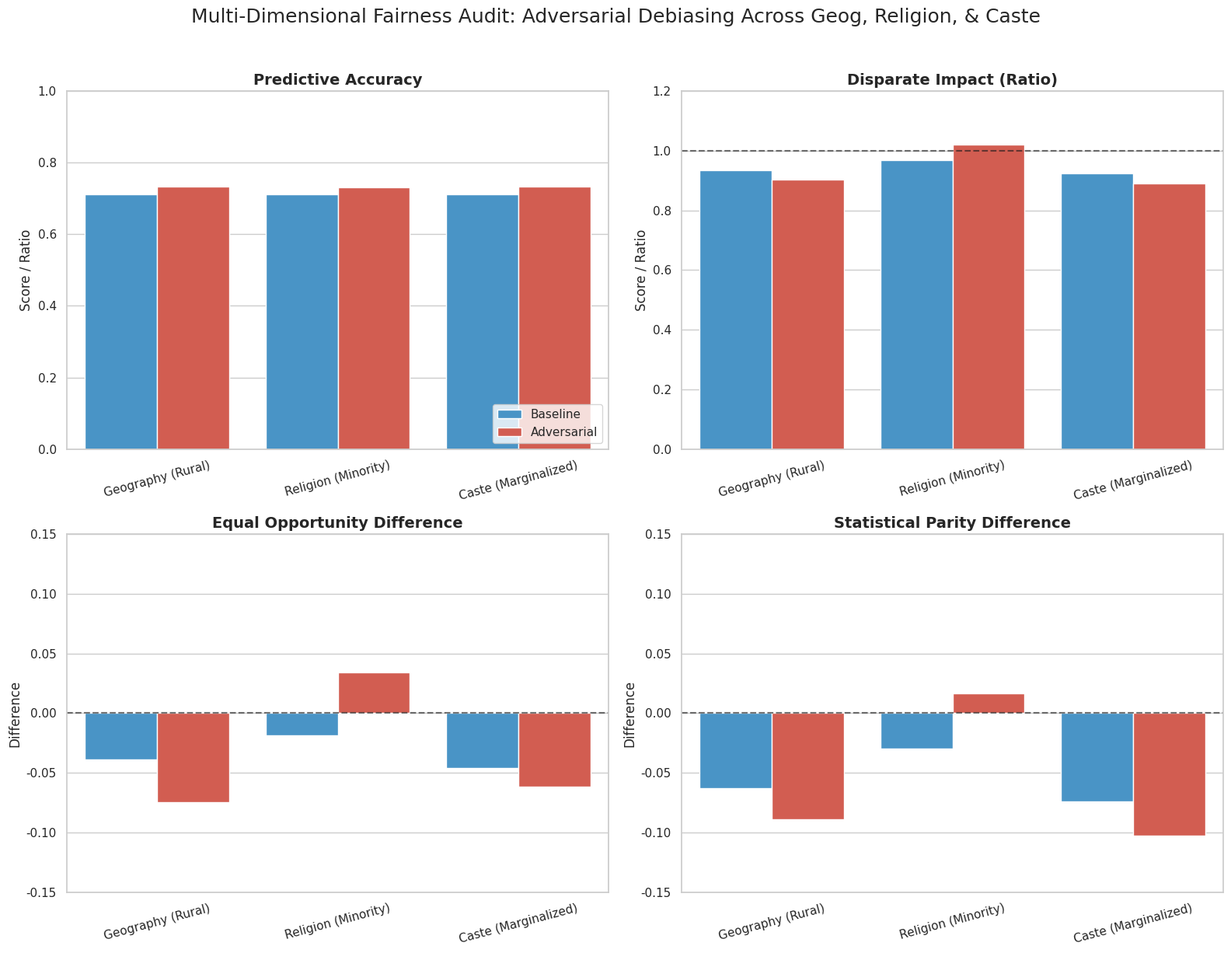

The script that saved this image: (Note: this script raises an exception after producing the figure.)
import matplotlib.pyplot as plt
import seaborn as sns
import pandas as pd
import numpy as np

def visualize_fairness_improvements():
    sns.set_theme(style="whitegrid", palette="muted")
    
    # Fully populated Multi-Dimensional Metrics from Log Outputs
    records = [
        # --- Accuracy ---
        {'Dimension': 'Geography (Rural)', 'Model': 'Baseline', 'Metric': 'Accuracy', 'Value': 0.7121},
        {'Dimension': 'Geography (Rural)', 'Model': 'Adversarial', 'Metric': 'Accuracy', 'Value': 0.7325},
        {'Dimension': 'Religion (Minority)', 'Model': 'Baseline', 'Metric': 'Accuracy', 'Value': 0.7121},
        {'Dimension': 'Religion (Minority)', 'Model': 'Adversarial', 'Metric': 'Accuracy', 'Value': 0.7312},
        {'Dimension': 'Caste (Marginalized)', 'Model': 'Baseline', 'Metric': 'Accuracy', 'Value': 0.7121},
        {'Dimension': 'Caste (Marginalized)', 'Model': 'Adversarial', 'Metric': 'Accuracy', 'Value': 0.7328},
        
        # --- Disparate Impact ---
        {'Dimension': 'Geography (Rural)', 'Model': 'Baseline', 'Metric': 'Disparate Impact', 'Value': 0.9352},
        {'Dimension': 'Geography (Rural)', 'Model': 'Adversarial', 'Metric': 'Disparate Impact', 'Value': 0.9032},
        {'Dimension': 'Religion (Minority)', 'Model': 'Baseline', 'Metric': 'Disparate Impact', 'Value': 0.9684},
        {'Dimension': 'Religion (Minority)', 'Model': 'Adversarial', 'Metric': 'Disparate Impact', 'Value': 1.0200},
        {'Dimension': 'Caste (Marginalized)', 'Model': 'Baseline', 'Metric': 'Disparate Impact', 'Value': 0.9243},
        {'Dimension': 'Caste (Marginalized)', 'Model': 'Adversarial', 'Metric': 'Disparate Impact', 'Value': 0.8916},

        # --- Equal Opportunity Difference ---
        {'Dimension': 'Geography (Rural)', 'Model': 'Baseline', 'Metric': 'Eq. Opp. Diff', 'Value': -0.0387},
        {'Dimension': 'Geography (Rural)', 'Model': 'Adversarial', 'Metric': 'Eq. Opp. Diff', 'Value': -0.0749},
        {'Dimension': 'Religion (Minority)', 'Model': 'Baseline', 'Metric': 'Eq. Opp. Diff', 'Value': -0.0187},
        {'Dimension': 'Religion (Minority)', 'Model': 'Adversarial', 'Metric': 'Eq. Opp. Diff', 'Value': 0.0339},
        {'Dimension': 'Caste (Marginalized)', 'Model': 'Baseline', 'Metric': 'Eq. Opp. Diff', 'Value': -0.0461},
        {'Dimension': 'Caste (Marginalized)', 'Model': 'Adversarial', 'Metric': 'Eq. Opp. Diff', 'Value': -0.0616},

        # --- Statistical Parity Difference ---
        {'Dimension': 'Geography (Rural)', 'Model': 'Baseline', 'Metric': 'Stat. Parity Diff', 'Value': -0.0630},
        {'Dimension': 'Geography (Rural)', 'Model': 'Adversarial', 'Metric': 'Stat. Parity Diff', 'Value': -0.0893},
        {'Dimension': 'Religion (Minority)', 'Model': 'Baseline', 'Metric': 'Stat. Parity Diff', 'Value': -0.0294},
        {'Dimension': 'Religion (Minority)', 'Model': 'Adversarial', 'Metric': 'Stat. Parity Diff', 'Value': 0.0168},
        {'Dimension': 'Caste (Marginalized)', 'Model': 'Baseline', 'Metric': 'Stat. Parity Diff', 'Value': -0.0742},
        {'Dimension': 'Caste (Marginalized)', 'Model': 'Adversarial', 'Metric': 'Stat. Parity Diff', 'Value': -0.1027},
    ]
    df_metrics = pd.DataFrame(records)
    
    # Create the visualization (2x2 Grid)
    fig, axes = plt.subplots(2, 2, figsize=(16, 12))
    axes = axes.flatten()
    fig.suptitle('Multi-Dimensional Fairness Audit: Adversarial Debiasing Across Geog, Religion, & Caste', fontsize=18, y=1.02)
    
    palette = ['#3498DB', '#E74C3C'] # Blue for Baseline, Red for Adversarial

    metrics_list = [
        ('Accuracy', 'Predictive Accuracy', [0, 1.0], None),
        ('Disparate Impact', 'Disparate Impact (Ratio)', [0, 1.2], 1.0),
        ('Eq. Opp. Diff', 'Equal Opportunity Difference', [-0.15, 0.15], 0.0),
        ('Stat. Parity Diff', 'Statistical Parity Difference', [-0.15, 0.15], 0.0)
    ]
    
    for idx, (metric_name, title, ylims, ideal_line) in enumerate(metrics_list):
        ax = axes[idx]
        sns.barplot(x='Dimension', y='Value', hue='Model', 
                    data=df_metrics[df_metrics['Metric'] == metric_name], 
                    ax=ax, palette=palette)
        
        ax.set_title(title, fontsize=14, fontweight='bold')
        ax.set_ylim(ylims[0], ylims[1])
        ax.set_ylabel('Score / Ratio' if idx < 2 else 'Difference')
        ax.set_xlabel('')
        
        if ideal_line is not None:
            ax.axhline(y=ideal_line, color='k', linestyle='--', label=f'Ideal ({ideal_line})', alpha=0.6)
            
        if idx == 0:
            ax.legend(loc='lower right')
        else:
            if ax.get_legend() is not None:
                ax.get_legend().remove()
                
        # Rotate x labels for clean look
        ax.tick_params(axis='x', rotation=15)
        
        
    plt.tight_layout()
    plt.savefig('/Users/aakashsangani/Desktop/CreditAudit/fairness_results_plot.png', dpi=300, bbox_inches='tight')
    
    print("Optimization graph saved as /Users/aakashsangani/Desktop/CreditAudit/fairness_results_plot.png")

if __name__ == "__main__":
    visualize_fairness_improvements()
